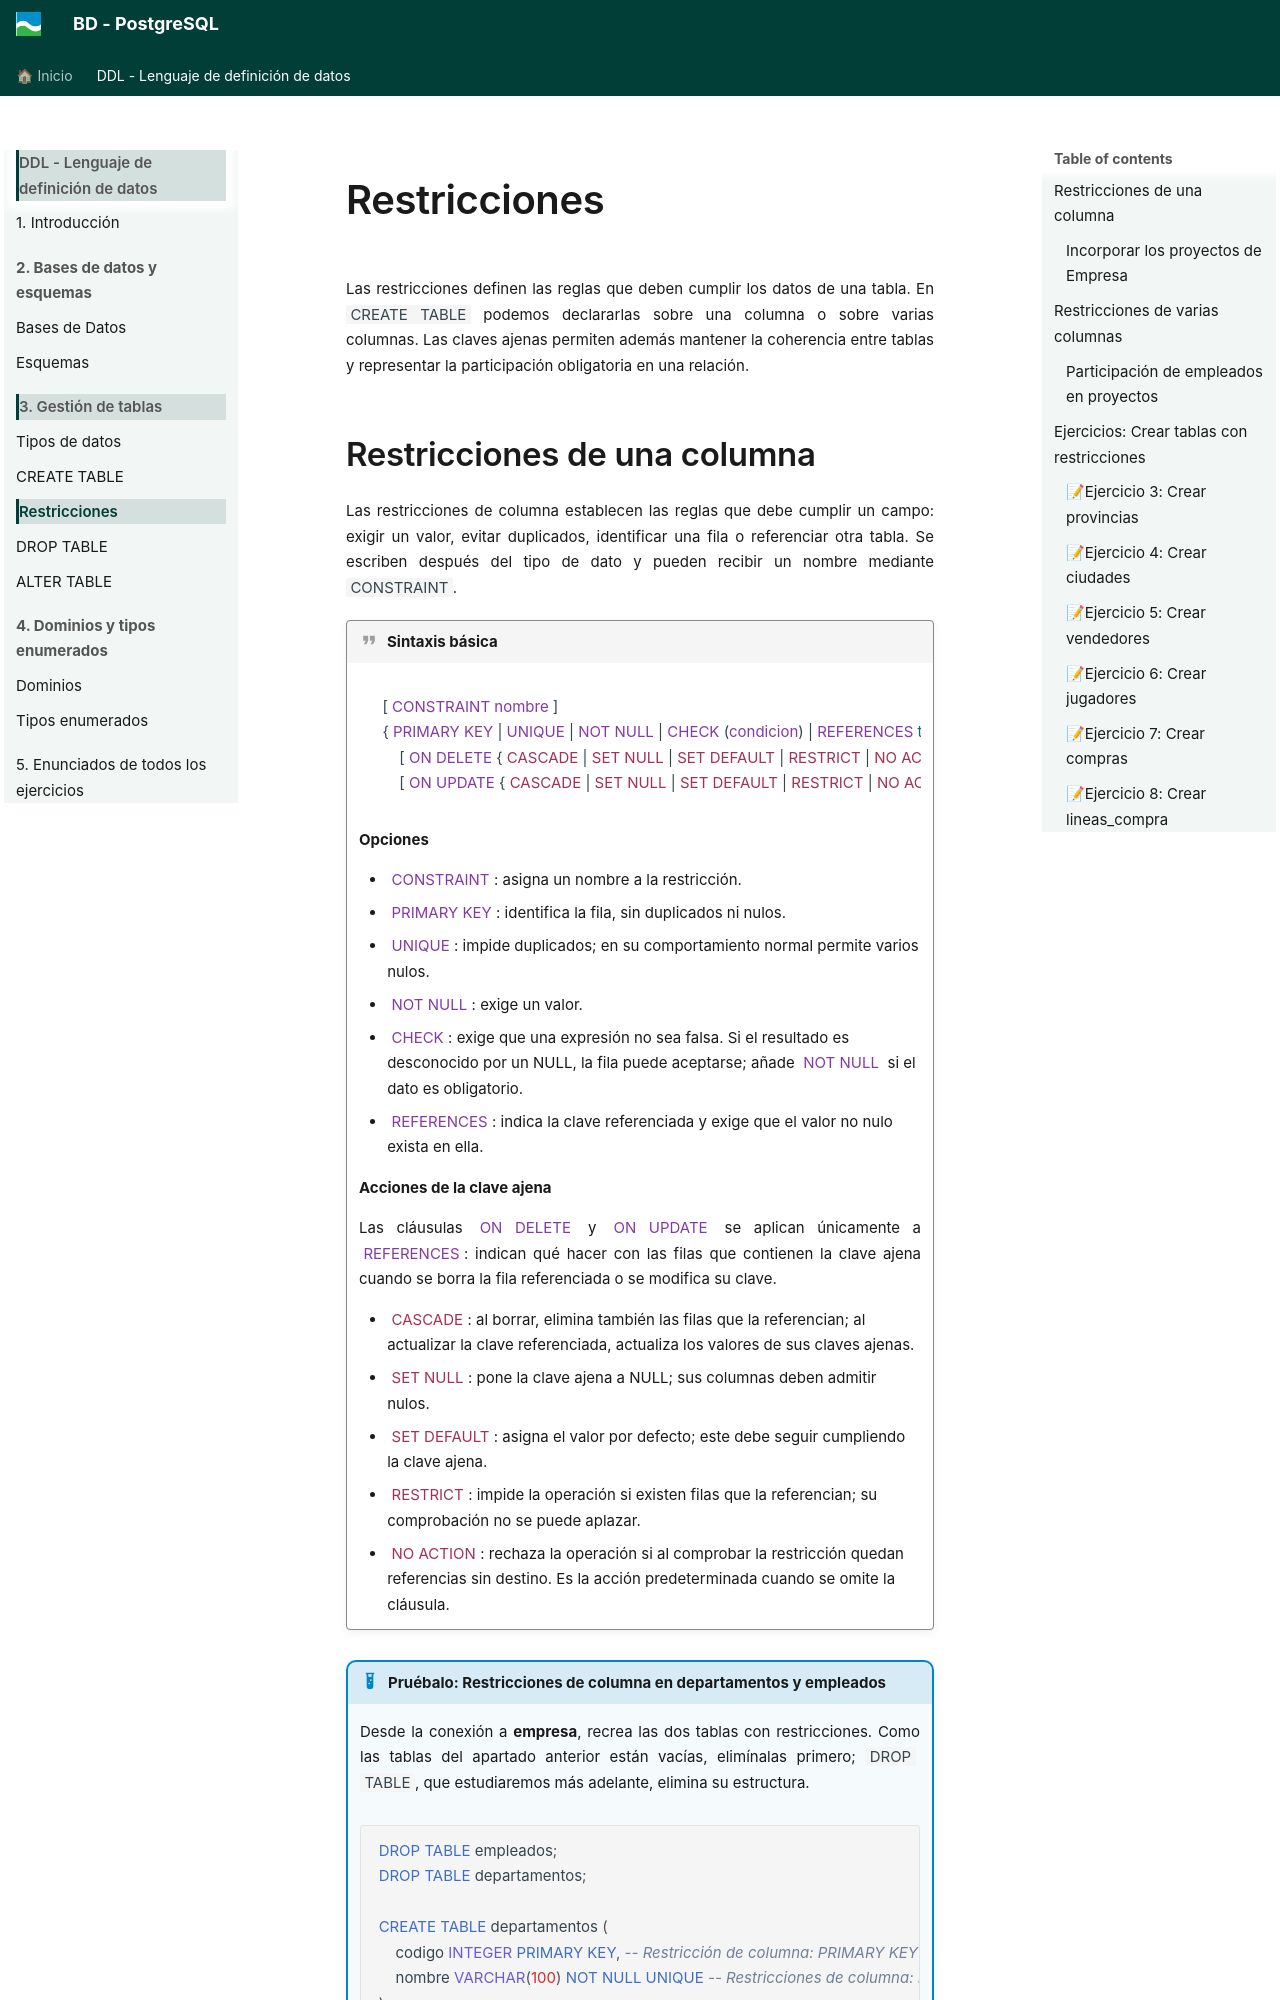

repository: asalvadorc/PostgreSQL · page: BD_PostgreSQL_DDL/restricciones/index.html · generator: mkdocs

# Restricciones

Las restricciones definen las reglas que deben cumplir los datos de una tabla. En `CREATE TABLE` podemos declararlas sobre una columna o sobre varias columnas. Las claves ajenas permiten además mantener la coherencia entre tablas y representar la participación obligatoria en una relación.
